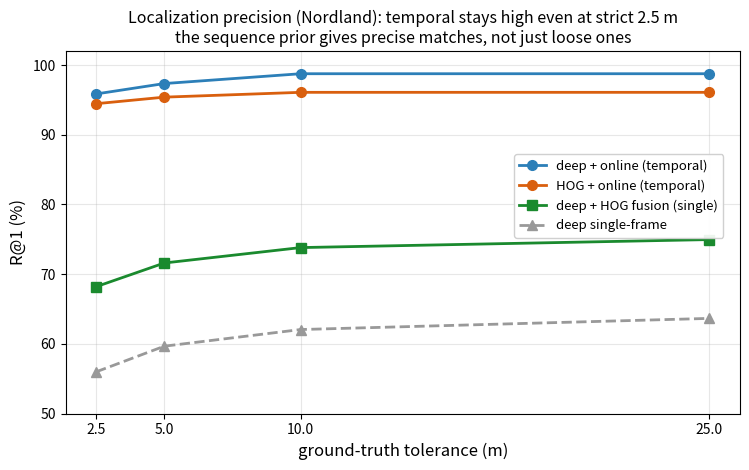
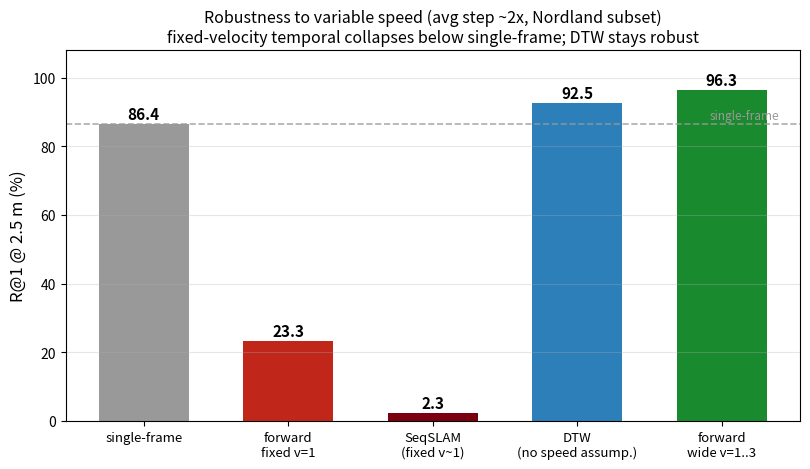

Reproduce these figures in Python, in order.
"""보고서용 그림 2종 → results/figures/.
  1) fig_threshold_sensitivity.png — 정답 허용거리(2.5~25m)별 R@1 (정밀 localization)
  2) fig_dtw_robustness.png        — 변속 시나리오에서 정렬기 강건성 (왜 DTW)
수치는 eval_threshold_sensitivity.py / eval_dtw_robustness.py 가 재현한 검증값.
"""
import os
import matplotlib
matplotlib.use("Agg")
import matplotlib.pyplot as plt
import numpy as np

FIG = "results/figures"
os.makedirs(FIG, exist_ok=True)
BLUE, ORANGE, GREY, GREEN, RED, DRED = "#2c7fb8", "#d95f0e", "#999999", "#1a8a2e", "#c0271a", "#7a0010"


def fig_threshold():
    th = [2.5, 5, 10, 25]
    series = [
        ("deep + online (temporal)", [95.86, 97.35, 98.76, 98.76], BLUE, "-o"),
        ("HOG + online (temporal)", [94.46, 95.40, 96.09, 96.09], ORANGE, "-o"),
        ("deep + HOG fusion (single)", [68.20, 71.60, 73.81, 74.96], GREEN, "-s"),
        ("deep single-frame", [55.98, 59.66, 62.05, 63.65], GREY, "--^"),
    ]
    fig, ax = plt.subplots(figsize=(7.6, 4.8))
    for name, ys, c, st in series:
        ax.plot(th, ys, st, color=c, lw=2, ms=7, label=name)
    ax.set_xticks(th); ax.set_xlabel("ground-truth tolerance (m)", fontsize=12)
    ax.set_ylabel("R@1 (%)", fontsize=12); ax.set_ylim(50, 102)
    ax.grid(alpha=0.3)
    ax.legend(fontsize=9.5, loc="center right", bbox_to_anchor=(0.985, 0.60), framealpha=0.92)
    ax.set_title("Localization precision (Nordland): temporal stays high even at strict 2.5 m\n"
                 "the sequence prior gives precise matches, not just loose ones", fontsize=11.5)
    plt.tight_layout(); plt.savefig(f"{FIG}/fig_threshold_methods.png", dpi=150); plt.close()
    print("saved fig_threshold_methods.png")


def fig_dtw_robustness():
    names = ["single-frame", "forward\nfixed v=1", "SeqSLAM\n(fixed v~1)", "DTW\n(no speed assump.)", "forward\nwide v=1..3"]
    r25 = [86.40, 23.27, 2.27, 92.51, 96.28]   # @ 2.5 m (strict)
    cols = [GREY, RED, DRED, BLUE, GREEN]
    fig, ax = plt.subplots(figsize=(8.2, 4.8))
    ax.bar(range(len(names)), r25, color=cols, width=0.62)
    for i, v in enumerate(r25):
        ax.text(i, v + 1.5, f"{v:.1f}", ha="center", fontsize=11, fontweight="bold")
    ax.axhline(86.40, color=GREY, ls="--", lw=1.2, alpha=0.8)
    ax.text(4.4, 88, "single-frame", fontsize=8.5, color=GREY, ha="right")
    ax.set_xticks(range(len(names))); ax.set_xticklabels(names, fontsize=9.5)
    ax.set_ylabel("R@1 @ 2.5 m (%)", fontsize=12); ax.set_ylim(0, 108)
    ax.grid(axis="y", alpha=0.3)
    ax.set_title("Robustness to variable speed (avg step ~2x, Nordland subset)\n"
                 "fixed-velocity temporal collapses below single-frame; DTW stays robust", fontsize=11.5)
    plt.tight_layout(); plt.savefig(f"{FIG}/fig_dtw_robustness.png", dpi=150); plt.close()
    print("saved fig_dtw_robustness.png")


if __name__ == "__main__":
    fig_threshold()
    fig_dtw_robustness()
